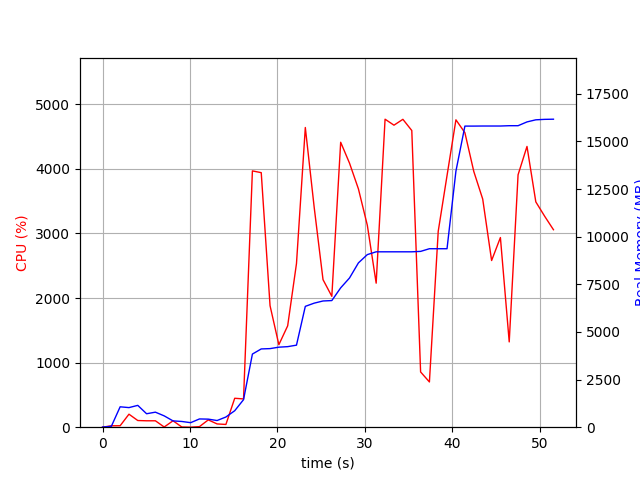

Data behind this chart, as committed beside it:
elapsed_time, nproc, cpu, mem_real, mem_virtual
4.0531158447265625e-05, 1, 0.0, 7.023, 3185
1.006, 2, 21.9, 45.73, 148.8
2.013, 7, 22.8, 1071, 4267
3.022, 5, 201.4, 1029, 3698
4.03, 6, 103.4, 1146, 4099
5.036, 3, 99.2, 706.3, 2731
6.044, 3, 99.3, 789.2, 2875
7.052, 5, 3.0, 594.4, 3099
8.061, 3, 99.2, 330.9, 2300
9.069, 3, 3.0, 300.7, 2279
10.08, 3, 0.0, 237.3, 2217
11.09, 4, 8.9, 433.3, 2680
12.09, 4, 113.2, 423, 2700
13.1, 1, 50.6, 350.5, 1642
14.11, 2, 42.6, 534.9, 1714
15.12, 1, 448.0, 864.8, 7169
16.13, 1, 437.8, 1445, 7233
17.14, 1, 3969, 3839, 8613
18.15, 1, 3942, 4108, 8824
19.16, 1, 1881, 4125, 8824
20.17, 1, 1277, 4201, 8904
21.17, 1, 1570, 4228, 8904
22.18, 1, 2534, 4307, 8904
23.19, 1, 4641, 6343, 11714
24.21, 1, 3400, 6512, 11714
25.22, 1, 2285, 6625, 11714
26.22, 1, 2027, 6647, 11810
27.24, 1, 4412, 7315, 12438
28.25, 1, 4088, 7833, 12438
29.27, 1, 3689, 8626, 13988
30.28, 1, 3126, 9060, 13988
31.3, 1, 2230, 9206, 13988
32.31, 1, 4769, 9206, 13988
33.33, 1, 4677, 9206, 13988
34.35, 1, 4768, 9206, 13988
35.37, 1, 4594, 9206, 13988
36.38, 1, 855.5, 9229, 13988
37.38, 1, 700.8, 9369, 14100
38.39, 1, 3034, 9369, 14100
39.4, 1, 3896, 9369, 14100
40.42, 1, 4760, 13442, 20516
41.44, 1, 4561, 15806, 20516
42.46, 1, 3959, 15806, 20516
43.48, 1, 3533, 15810, 20516
44.5, 1, 2581, 15810, 20516
45.5, 1, 2937, 15810, 20516
46.51, 1, 1321, 15826, 20516
47.53, 1, 3909, 15826, 20516
48.55, 1, 4348, 16025, 20754
49.55, 1, 3489, 16135, 20754
50.56, 1, 3267, 16159, 20754
51.57, 1, 3058, 16168, 20754
